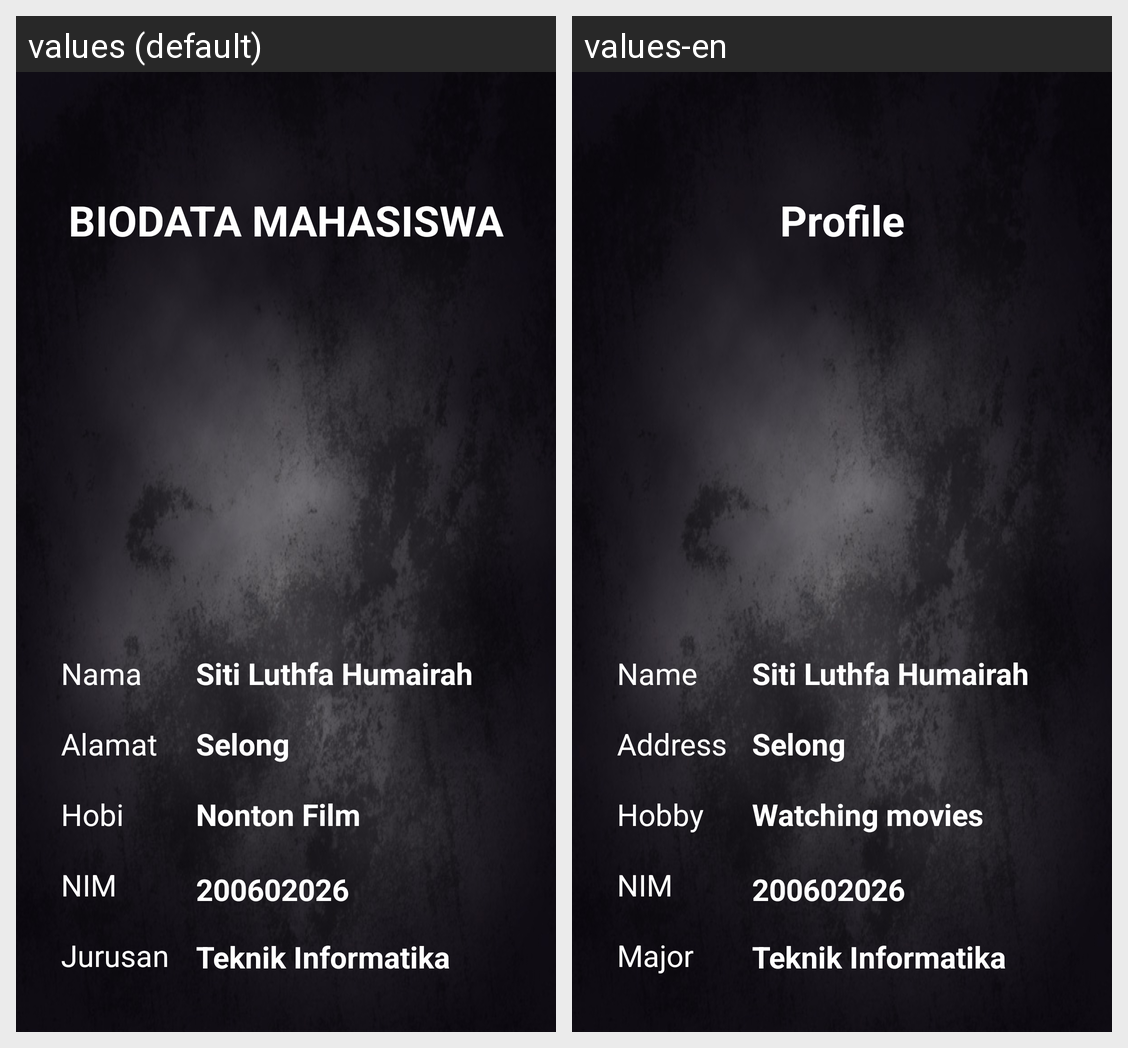

Strings drawn on this Android screen and how each of the app's shown locales translates them:
Android screen res/layout/activity_profile.xml rendered under 2 locales, left to right: values (default), values-en. Device: Nexus 5 (rendered at 1080×1920; each locale shown at half size, 540×960, under a caption strip naming it); theme Theme.SitiLuthfaHumairah.
Strings drawn on this screen, with the default value and each locale's value (text and hints the layout hard-codes, and strings that could not be matched under every locale, appear in the picture but are not listed):

biodata_mahasiswa
  values: BIODATA MAHASISWA
  values-en: Profile

string_nama
  values: Nama
  values-en: Name

string_alamat
  values: Alamat
  values-en: Address

string_hobi
  values: Hobi
  values-en: Hobby

string_nonton_film
  values: Nonton Film
  values-en: Watching movies

string_jurusan
  values: Jurusan
  values-en: Major
